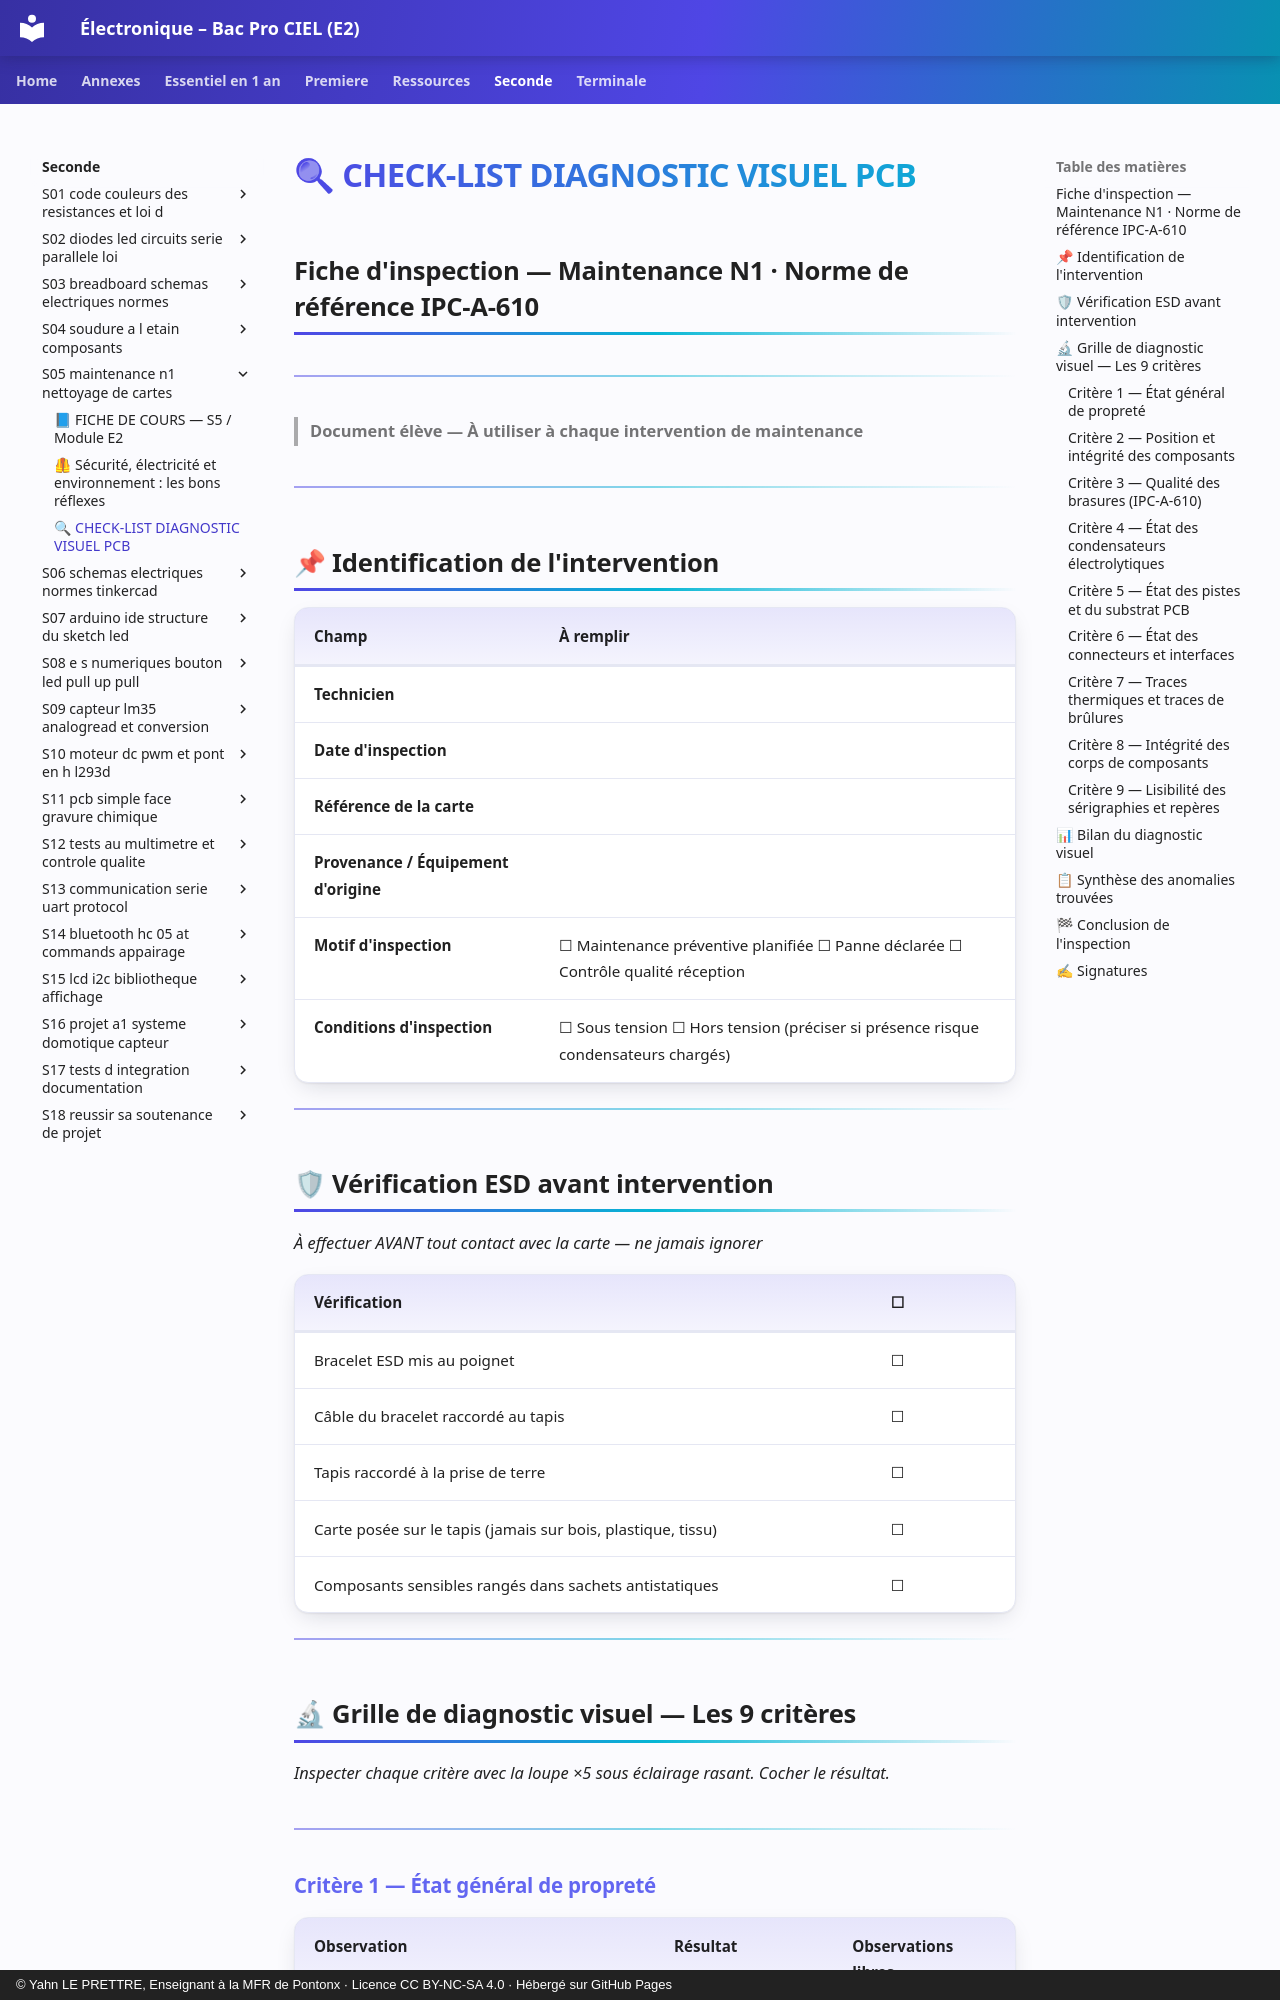

repository: YahnLP/ressources-pedagogiques · page: seconde/S05-maintenance-n1-nettoyage-de-cartes/annexe-check-list-diagnostic-visuel-pcb/index.html · generator: mkdocs · copyright: © Yahn LE PRETTRE, Enseignant à la MFR de Pontonx · Licence CC BY-NC-SA 4.0 · Hébergé sur GitHub Pages

# 🔍 CHECK-LIST DIAGNOSTIC VISUEL PCB
## Fiche d'inspection — Maintenance N1 · Norme de référence IPC-A-610

---

> **Document élève — À utiliser à chaque intervention de maintenance**

---

## 📌 Identification de l'intervention

| Champ | À remplir |
|---|---|
| **Technicien** | |
| **Date d'inspection** | |
| **Référence de la carte** | |
| **Provenance / Équipement d'origine** | |
| **Motif d'inspection** | ☐ Maintenance préventive planifiée ☐ Panne déclarée ☐ Contrôle qualité réception |
| **Conditions d'inspection** | ☐ Sous tension ☐ Hors tension (préciser si présence risque condensateurs chargés) |

---

## 🛡 Vérification ESD avant intervention

*À effectuer AVANT tout contact avec la carte — ne jamais ignorer*

| Vérification | ☐ |
|---|---|
| Bracelet ESD mis au poignet | ☐ |
| Câble du bracelet raccordé au tapis | ☐ |
| Tapis raccordé à la prise de terre | ☐ |
| Carte posée sur le tapis (jamais sur bois, plastique, tissu) | ☐ |
| Composants sensibles rangés dans sachets antistatiques | ☐ |

---

## 🔬 Grille de diagnostic visuel — Les 9 critères

*Inspecter chaque critère avec la loupe ×5 sous éclairage rasant. Cocher le résultat.*

---
